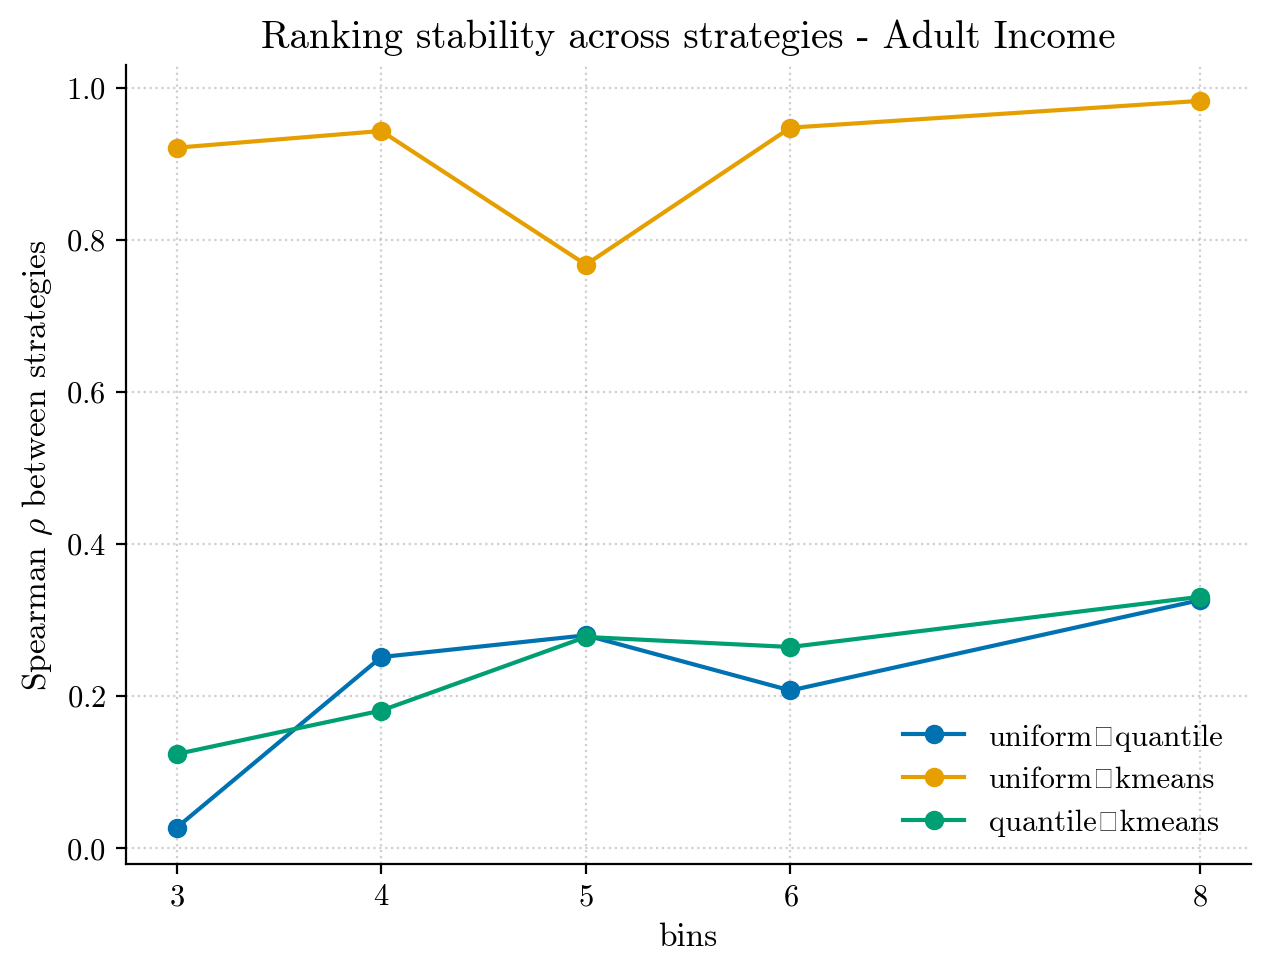

Values plotted in this chart, from the file beside it:
dataset, bins, strategy_a, strategy_b, spearman, rbo, top3_overlap
adult_income, 3, uniform, quantile, 0.0264, 0.5465, 1
adult_income, 3, uniform, kmeans, 0.9209, 0.955, 3
adult_income, 3, quantile, kmeans, 0.1232, 0.5541, 1
adult_income, 4, uniform, quantile, 0.2508, 0.5972, 1
adult_income, 4, uniform, kmeans, 0.9429, 0.973, 3
adult_income, 4, quantile, kmeans, 0.1804, 0.5788, 1
adult_income, 5, uniform, quantile, 0.2794, 0.6743, 2
adult_income, 5, uniform, kmeans, 0.767, 0.926, 3
adult_income, 5, quantile, kmeans, 0.2772, 0.6826, 2
adult_income, 6, uniform, quantile, 0.2068, 0.6278, 2
adult_income, 6, uniform, kmeans, 0.9473, 0.9356, 3
adult_income, 6, quantile, kmeans, 0.264, 0.6814, 2
adult_income, 8, uniform, quantile, 0.3256, 0.6874, 2
adult_income, 8, uniform, kmeans, 0.9824, 0.9811, 3
adult_income, 8, quantile, kmeans, 0.33, 0.6874, 2
